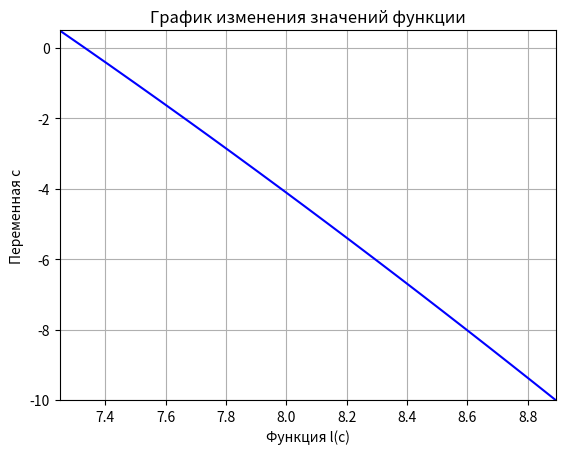

Here is the Python script that generated this plot:
import numpy as np
from matplotlib import pyplot as plt

c = np.arange(-10, 1, 0.5)
x = 12.1
l = ((abs(2 * x - c)) ** 3) ** (1/5) + 0.567

print(f"Значение x = {x}")
for i in range(len(c)):
    print(f"Значение l = {round(l[i], 3)} при с = {c[i]}")

print(f"\nМинимальное значение - {round(l.min(), 3)}")
print(f"Максимальное значение - {round(l.max(), 3)}")
print(f"Среднее значение - {round(l.mean(), 3)}")
print(f"Количество элементов в массиве - {len(l)}")
print(f"Отсортированный массив данных - {sorted(l, reverse = True)}")

plt.plot(l, c, color="blue")
plt.xlim(l[len(l) - 1], l[0])
plt.ylim(c[0], c[len(c) - 1])
plt.grid() #сетка
plt.title("График изменения значений функции", color="black")
plt.xlabel("Функция l(c)")
plt.ylabel("Переменная c")
plt.show()